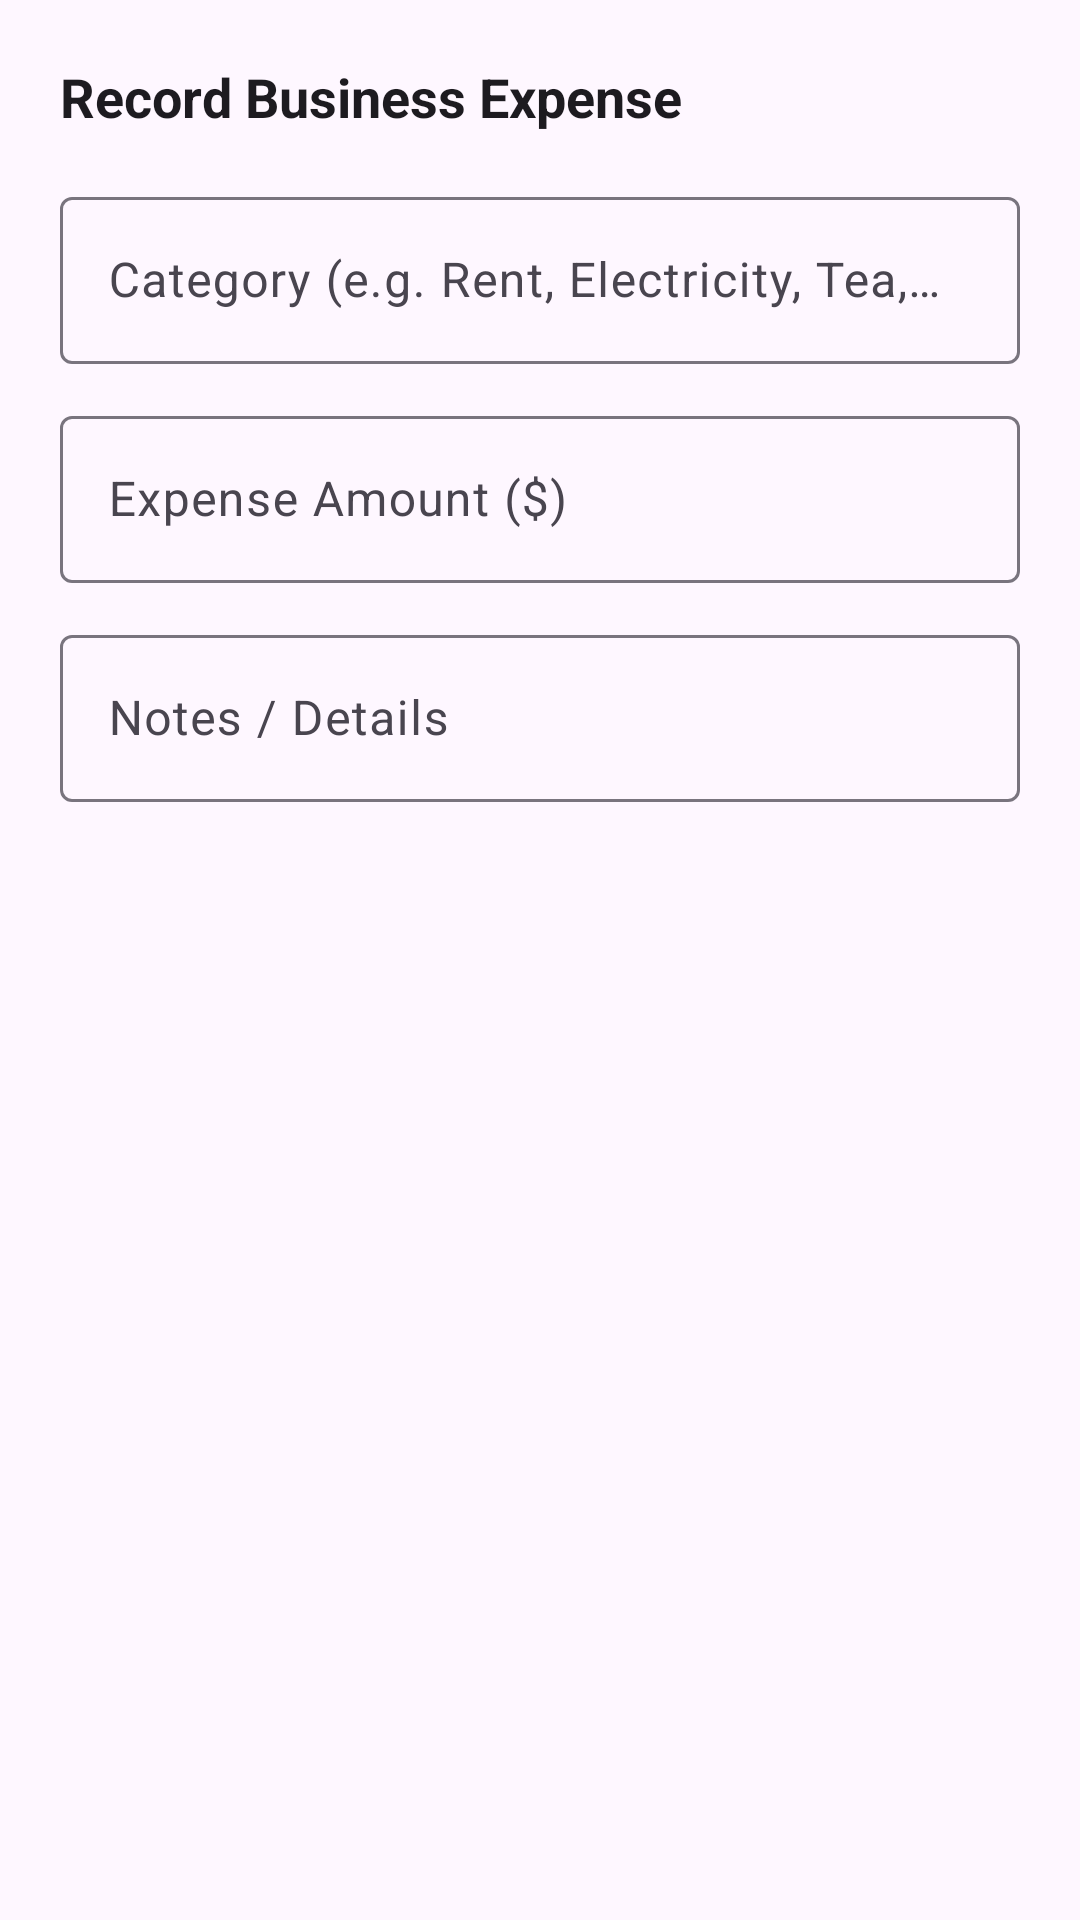

Android layout source for this screen:
<!-- AndroidManifest.xml: application theme Theme.GarageInventory -->
<!-- res/layout/dialog_add_expense.xml -->
<?xml version="1.0" encoding="utf-8"?>
<LinearLayout xmlns:android="http://schemas.android.com/apk/res/android"
    xmlns:app="http://schemas.android.com/apk/res-auto"
    android:layout_width="match_parent"
    android:layout_height="wrap_content"
    android:orientation="vertical"
    android:padding="20dp">

    <TextView
        android:layout_width="wrap_content"
        android:layout_height="wrap_content"
        android:text="Record Business Expense"
        android:textColor="?attr/colorOnSurface"
        android:textSize="18sp"
        android:textStyle="bold" />

    <com.google.android.material.textfield.TextInputLayout
        android:layout_width="match_parent"
        android:layout_height="wrap_content"
        android:layout_marginTop="16dp"
        android:hint="Category (e.g. Rent, Electricity, Tea, Salary)"
        style="@style/Widget.Material3.TextInputLayout.OutlinedBox">

        <com.google.android.material.textfield.TextInputEditText
            android:id="@+id/etExpenseCategory"
            android:layout_width="match_parent"
            android:layout_height="wrap_content"
            android:inputType="textCapWords" />

    </com.google.android.material.textfield.TextInputLayout>

    <com.google.android.material.textfield.TextInputLayout
        android:layout_width="match_parent"
        android:layout_height="wrap_content"
        android:layout_marginTop="12dp"
        android:hint="Expense Amount ($)"
        style="@style/Widget.Material3.TextInputLayout.OutlinedBox">

        <com.google.android.material.textfield.TextInputEditText
            android:id="@+id/etExpenseAmount"
            android:layout_width="match_parent"
            android:layout_height="wrap_content"
            android:inputType="numberDecimal" />

    </com.google.android.material.textfield.TextInputLayout>

    <com.google.android.material.textfield.TextInputLayout
        android:layout_width="match_parent"
        android:layout_height="wrap_content"
        android:layout_marginTop="12dp"
        android:hint="Notes / Details"
        style="@style/Widget.Material3.TextInputLayout.OutlinedBox">

        <com.google.android.material.textfield.TextInputEditText
            android:id="@+id/etExpenseNotes"
            android:layout_width="match_parent"
            android:layout_height="wrap_content"
            android:inputType="text" />

    </com.google.android.material.textfield.TextInputLayout>

</LinearLayout>
<!-- resources referenced by this layout -->
<resources>
  <style name="Theme.GarageInventory" parent="Base.Theme.GarageInventory" />
  <style name="Base.Theme.GarageInventory" parent="Theme.Material3.DayNight.NoActionBar">
          
          
      </style>
</resources>
